Photos from the image-classification dataset "preprocessed_data" in the GitHub repository jaewook94/covid19-cough-spectrum. Its 2 classes are: negative, positive.

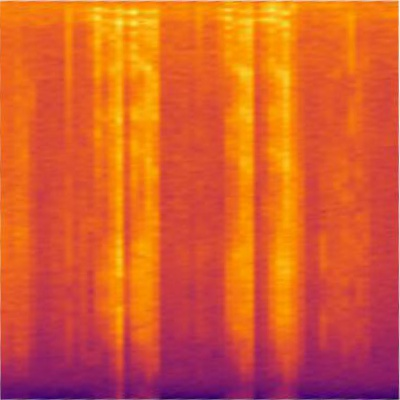
Label: positive

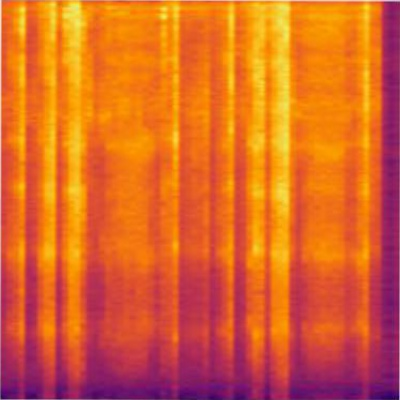
Label: positive

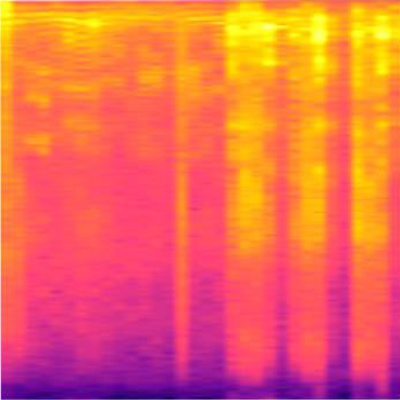
Label: positive

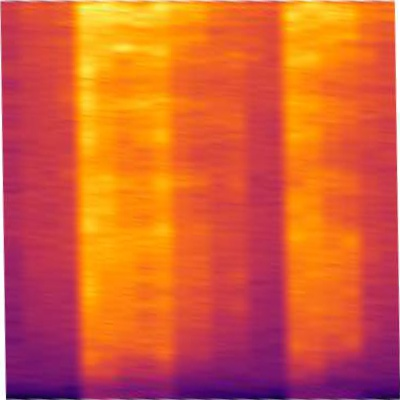
Label: positive

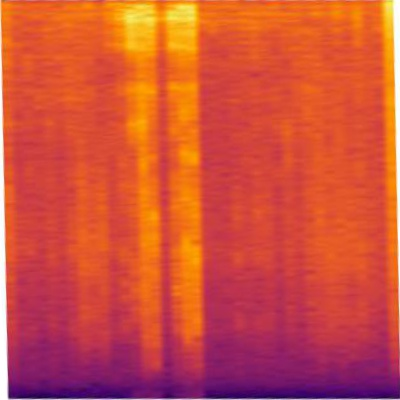
Label: negative

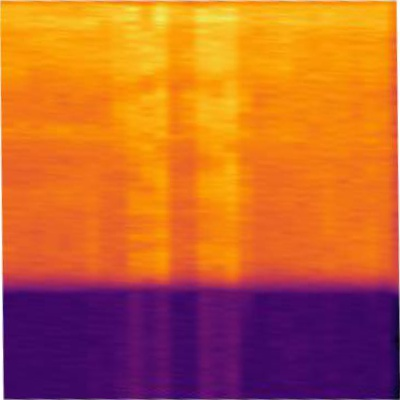
Label: positive
